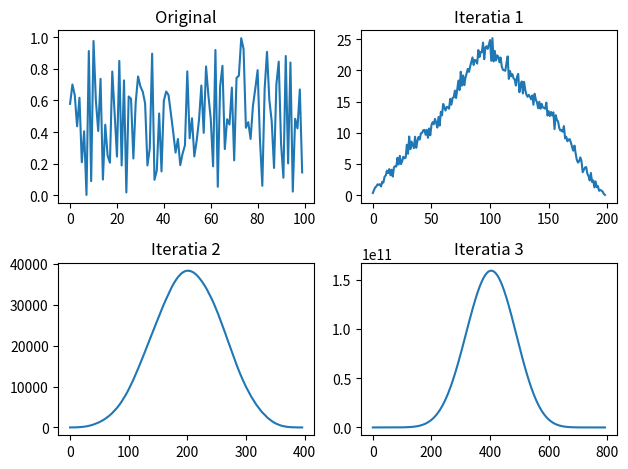

Here is the Python script that generated this plot:
import numpy as np
import matplotlib.pyplot as plt


def main():
	N = 100
	x = np.random.rand(N)
	t = np.arange(N)
	
	fig, axs = plt.subplots(2, 2)

	axs[0, 0].plot(t, x)
	axs[0, 0].set_title("Original")

	for i in range(3):
		x = np.convolve(x, x, "full")
		N = 2 * N - 1


		t = np.arange(N)
		axs[(i + 1) // 2, (i + 1) % 2].plot(t, x)
		axs[(i + 1) // 2, (i + 1) % 2].set_title(f"Iteratia {i + 1}")

	plt.tight_layout()
	plt.savefig("ex1.pdf", format="pdf")
	plt.savefig("ex1.png", format="png")
	plt.show()


if __name__ == "__main__":
	main()


# x converge la o gausiana


